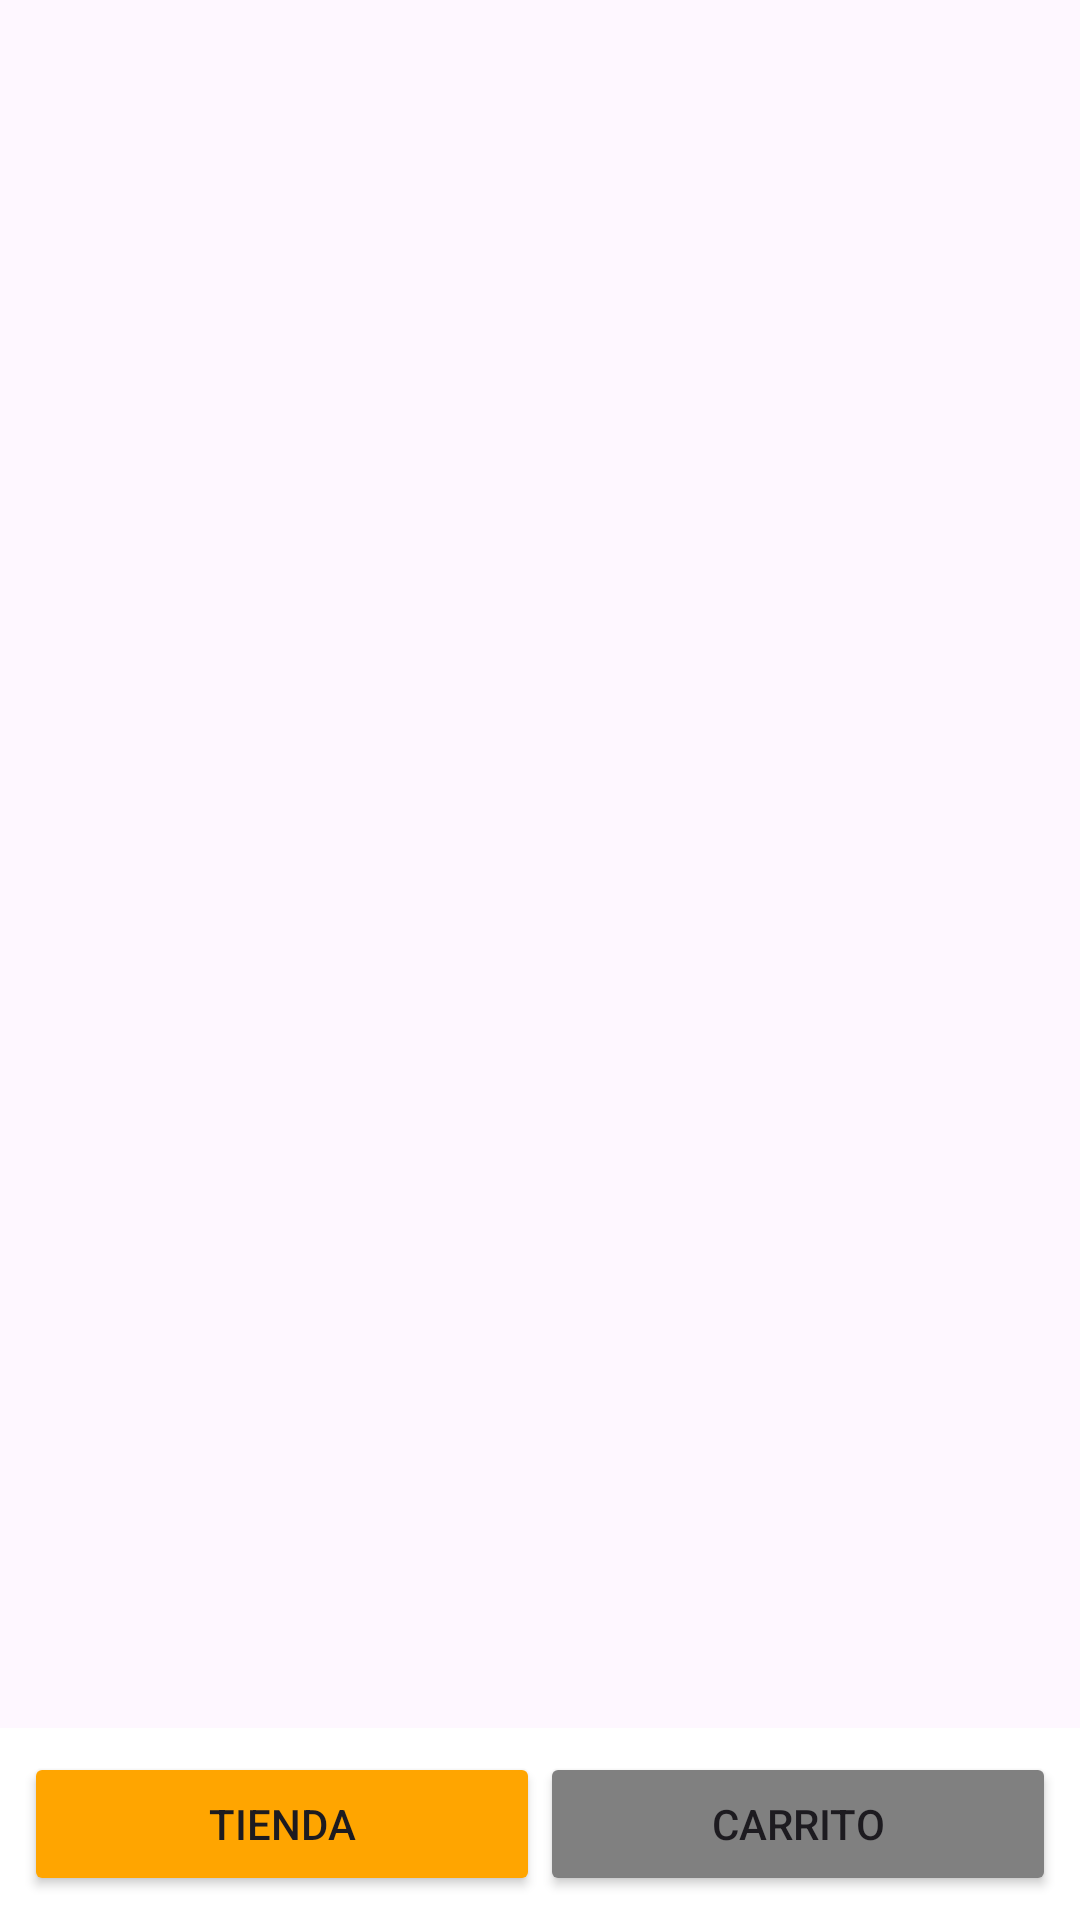

Here is an Android app screen rendered from its layout file. Give the layout XML and the strings, colors and styles it references.
<!-- AndroidManifest.xml: application theme Theme.M07Accesibilidad -->
<!-- res/layout/activity_app.xml -->
<RelativeLayout xmlns:android="http://schemas.android.com/apk/res/android"
    android:layout_width="match_parent"
    android:layout_height="match_parent">

    
    <FrameLayout
        android:id="@+id/fragmentContainer"
        android:layout_width="match_parent"
        android:layout_height="match_parent"
        android:layout_above="@id/bottomNavigation" />

    
    <LinearLayout
        android:id="@+id/bottomNavigation"
        android:layout_width="match_parent"
        android:layout_height="wrap_content"
        android:layout_alignParentBottom="true"
        android:orientation="horizontal"
        android:background="@color/white"
        android:padding="8dp"
        android:weightSum="2">

        <Button
            android:id="@+id/storeButton"
            android:layout_width="0dp"
            android:layout_height="wrap_content"
            android:layout_weight="1"
            android:text="Tienda"
            android:backgroundTint="@color/orange" />

        <Button
            android:id="@+id/cartButton"
            android:layout_width="0dp"
            android:layout_height="wrap_content"
            android:layout_weight="1"
            android:text="Carrito"
            android:backgroundTint="@color/gray" />
    </LinearLayout>
</RelativeLayout>
<!-- resources referenced by this layout -->
<resources>
  <color name="gray">#808080</color>
  <color name="orange">#FFA500</color>
  <color name="white">#FFFFFF</color>
  <style name="Theme.M07Accesibilidad" parent="Base.Theme.M07Accesibilidad" />
  <style name="Base.Theme.M07Accesibilidad" parent="Theme.Material3.DayNight.NoActionBar">
          
          
      </style>
</resources>
